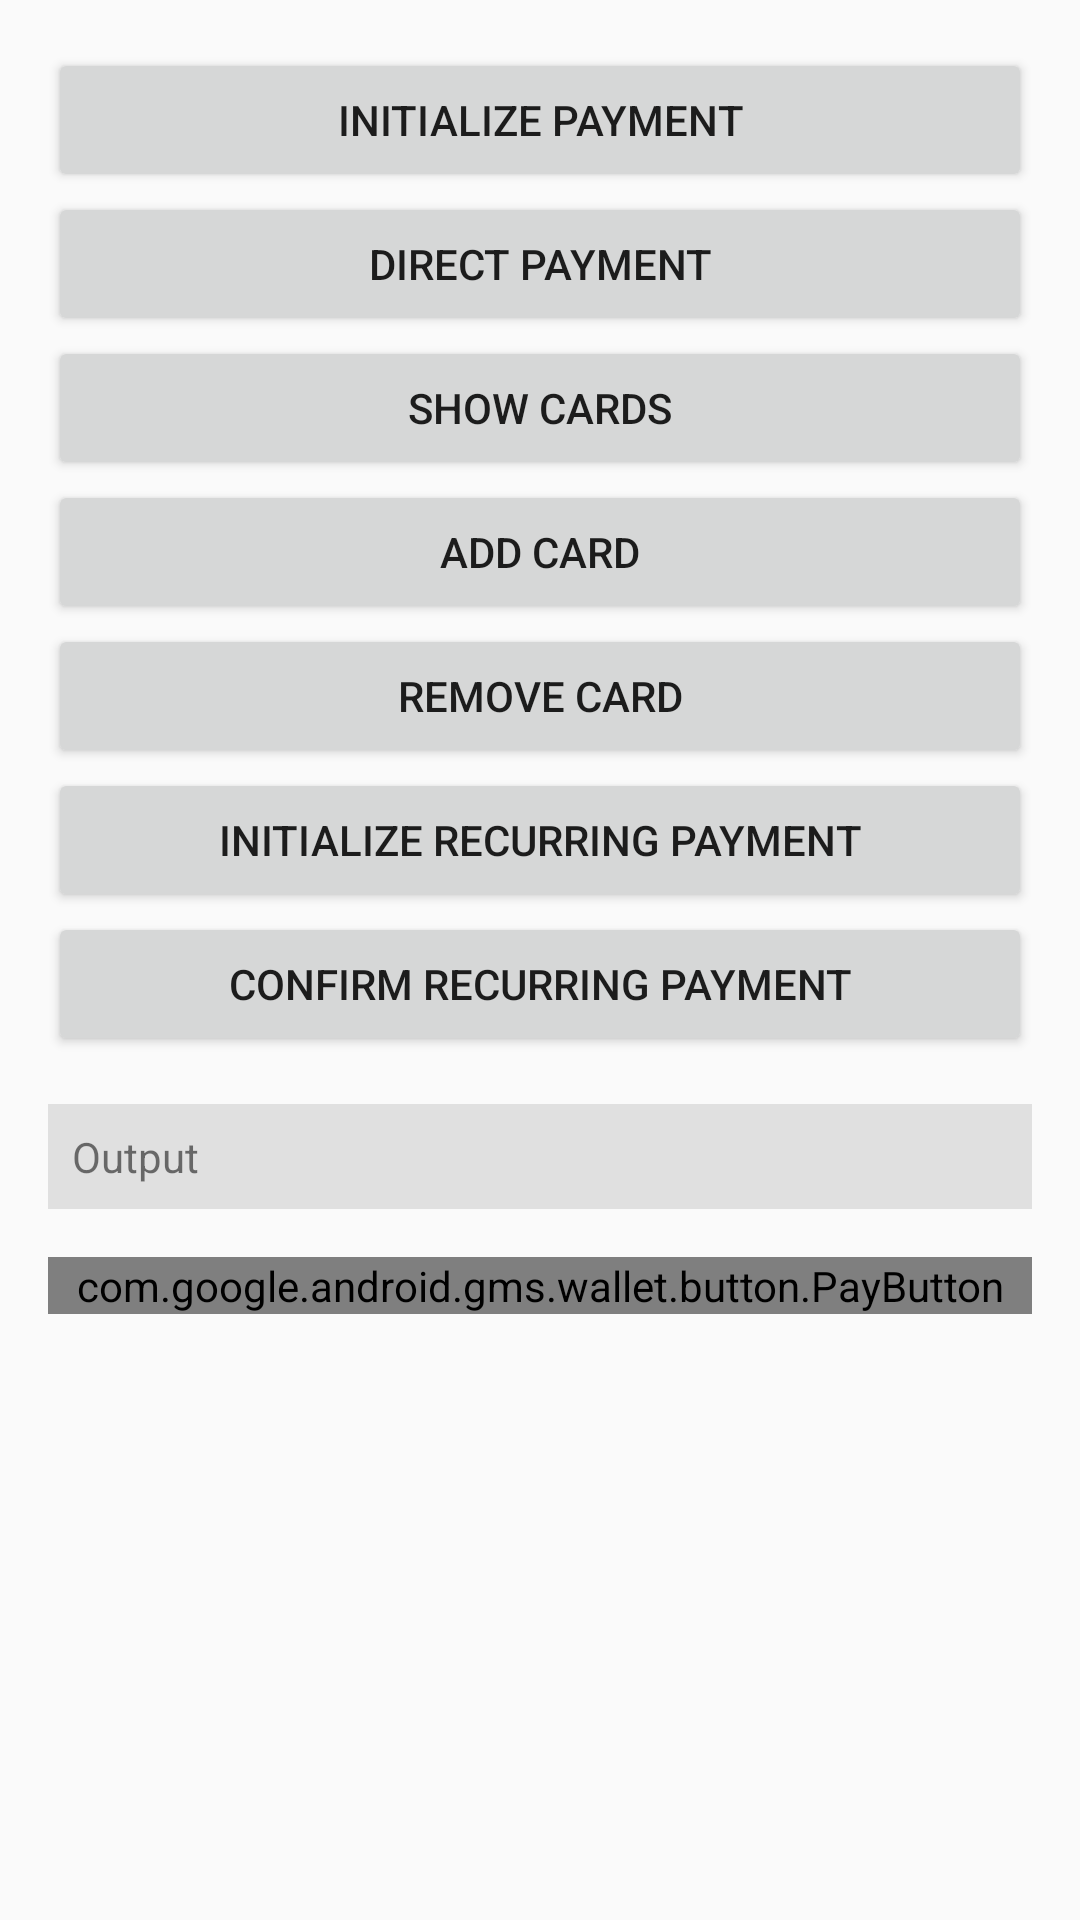

Reconstruct the res/layout file that produces this screen, plus the resources it refers to.
<!-- AndroidManifest.xml: application theme Theme.InTourist -->
<!-- res/layout/fragment_payment.xml -->
<?xml version="1.0" encoding="utf-8"?>
<FrameLayout xmlns:android="http://schemas.android.com/apk/res/android"
    xmlns:tools="http://schemas.android.com/tools"
    android:layout_width="match_parent"
    android:layout_height="match_parent">


    <LinearLayout
        android:layout_width="match_parent"
        android:layout_height="match_parent"
        android:orientation="vertical"
        android:padding="16dp">

        <Button
            android:id="@+id/buttonInitPayment"
            android:layout_width="match_parent"
            android:layout_height="wrap_content"
            android:text="Initialize Payment" />

        <Button
            android:id="@+id/buttonDirectPayment"
            android:layout_width="match_parent"
            android:layout_height="wrap_content"
            android:text="Direct Payment" />

        <Button
            android:id="@+id/buttonShowCards"
            android:layout_width="match_parent"
            android:layout_height="wrap_content"
            android:text="Show Cards" />

        <Button
            android:id="@+id/buttonAddCard"
            android:layout_width="match_parent"
            android:layout_height="wrap_content"
            android:text="Add Card" />

        <Button
            android:id="@+id/buttonRemoveCard"
            android:layout_width="match_parent"
            android:layout_height="wrap_content"
            android:text="Remove Card" />

        <Button
            android:id="@+id/buttonInitRecurring"
            android:layout_width="match_parent"
            android:layout_height="wrap_content"
            android:text="Initialize Recurring Payment" />

        <Button
            android:id="@+id/buttonConfirmRecurring"
            android:layout_width="match_parent"
            android:layout_height="wrap_content"
            android:text="Confirm Recurring Payment" />

        <TextView
            android:id="@+id/outputTextView"
            android:layout_width="match_parent"
            android:layout_height="wrap_content"
            android:layout_marginTop="16dp"
            android:padding="8dp"
            android:text="Output"
            android:background="#E0E0E0" />

        <com.google.android.gms.wallet.button.PayButton
            android:id="@+id/buttonPaymentByGoogle"
            android:layout_width="match_parent"
            android:layout_height="wrap_content"
            android:layout_marginTop="16dp" />

        <money.paybox.payboxsdk.view.PaymentView
            android:id="@+id/paymentView"
            android:layout_width="match_parent"
            android:layout_height="wrap_content"
            android:visibility="gone" />

        <ProgressBar
            android:id="@+id/loaderView"
            android:layout_width="wrap_content"
            android:layout_height="wrap_content"
            android:layout_gravity="center"
            android:visibility="gone" />

    </LinearLayout>

</FrameLayout>
<!-- resources referenced by this layout -->
<resources>
  <style name="Theme.InTourist" parent="Base.Theme.InTourist" />
  <style name="Base.Theme.InTourist" parent="Theme.MaterialComponents.DayNight.NoActionBar.Bridge">
          
          <item name="colorPrimary">@color/purple_500</item>
          <item name="colorPrimaryVariant">@color/purple_700</item>
          <item name="colorOnPrimary">@color/white</item>
  
          
          <item name="colorSecondary">@color/teal_200</item>
          <item name="colorSecondaryVariant">@color/teal_700</item>
          <item name="colorOnSecondary">@color/black</item>
  
          
          <item name="android:statusBarColor">@color/white</item>
          <item name="android:windowLightStatusBar">true</item>
      </style>
  <color name="purple_500">#FF6200EE</color>
  <color name="purple_700">#FF3700B3</color>
  <color name="white">#FFFFFFFF</color>
  <color name="teal_200">#11490D</color>
  <color name="teal_700">#FF018786</color>
  <color name="black">#FF000000</color>
</resources>
